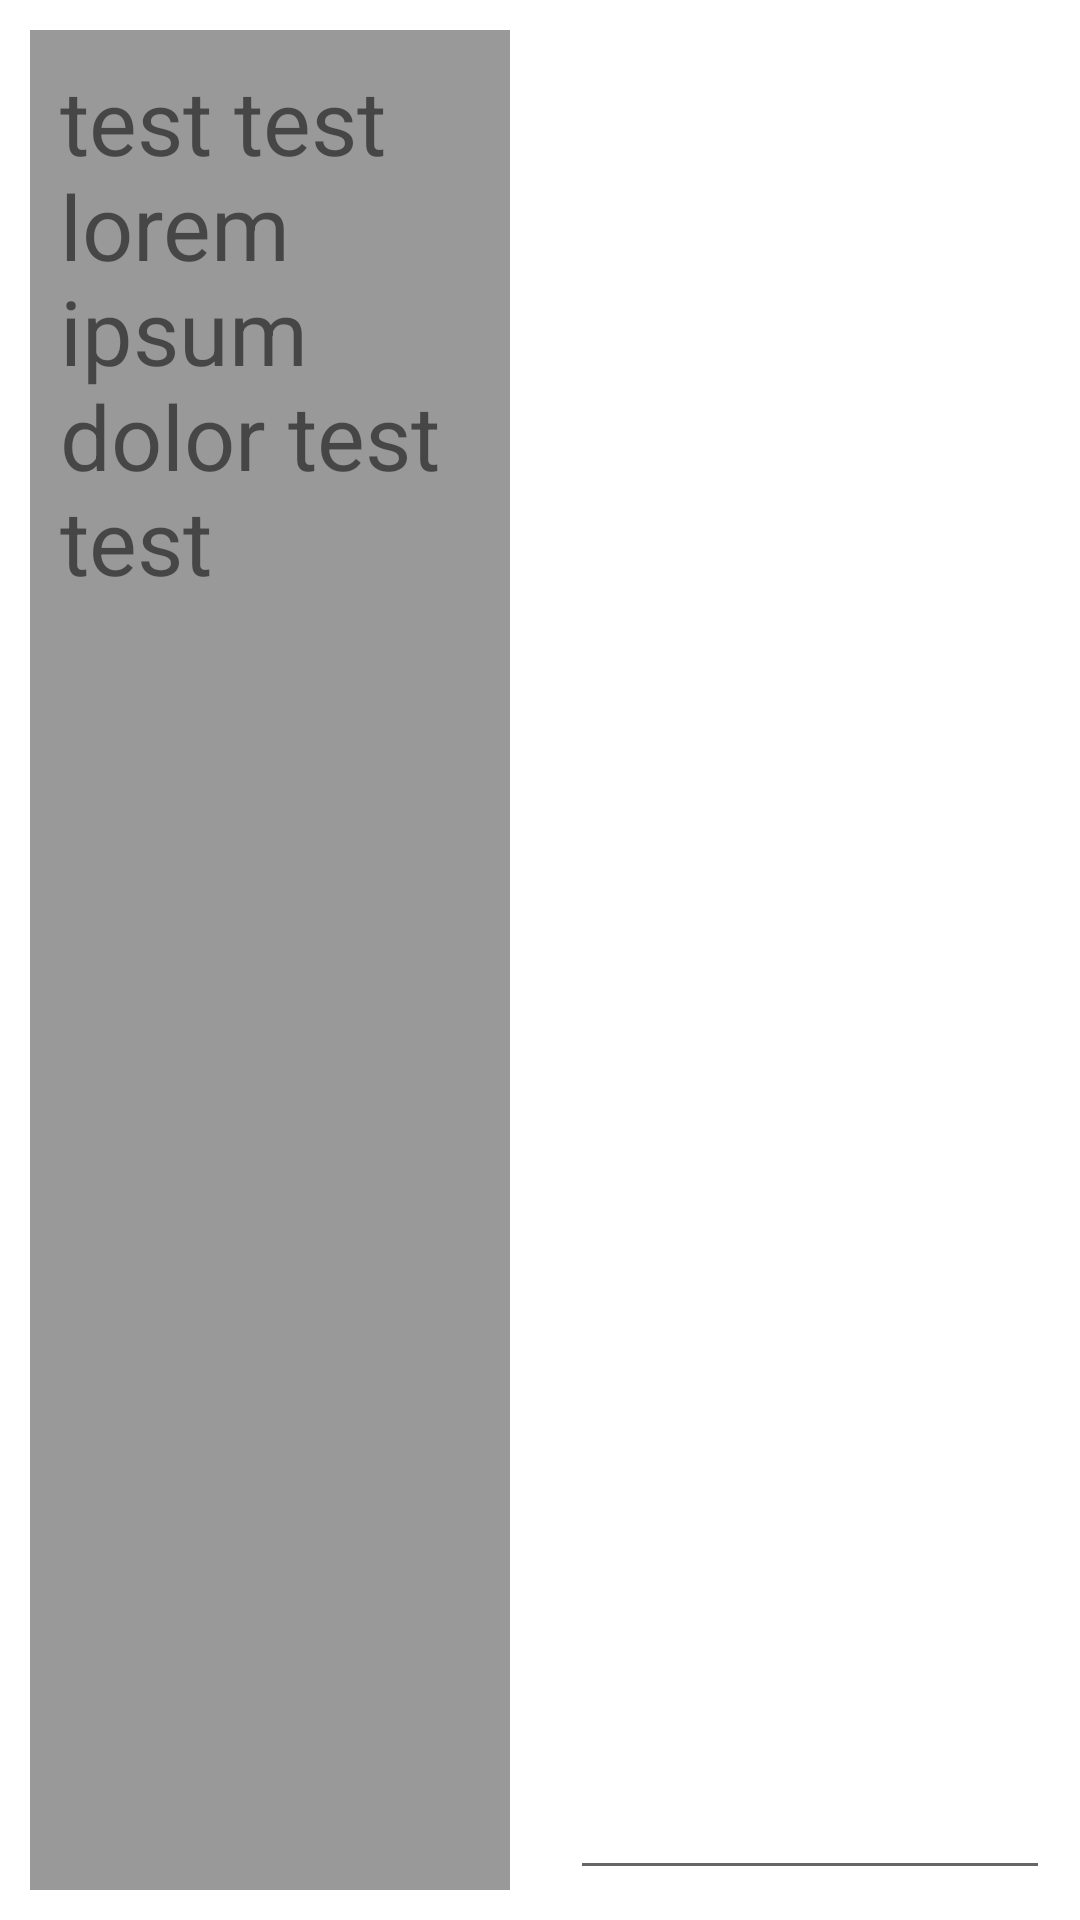

This screen was rendered from an Android layout file. Write that file and the resources it references.
<!-- AndroidManifest.xml: application theme AppTheme -->
<!-- res/layout/fragment_prompt_3.xml -->
<?xml version="1.0" encoding="utf-8"?>
<LinearLayout xmlns:android="http://schemas.android.com/apk/res/android"
    android:layout_width="match_parent"
    android:layout_height="match_parent"
    android:layout_margin="5dp"
    android:orientation="horizontal"
    android:background="@color/prompt_background"
    >

    
    <TextView
        android:layout_width="0px"
        android:layout_height="match_parent"
        android:layout_weight="1"
        android:id="@+id/l2_source_text"
        android:background="#999999"
        android:textSize="30sp"
        android:layout_margin="10sp"
        android:padding="10sp"
        android:text="test test lorem ipsum dolor test test"
        />
    

    <EditText
        android:layout_width="0px"
        android:layout_height="match_parent"
        android:layout_weight="1"
        android:id="@+id/l1_result_text"
        android:layout_margin="10sp"
        android:gravity="top"
        android:inputType="textMultiLine"
        />
    
    


    
        
        
        
        
        

    
        
        
        
        
        

</LinearLayout>
<!-- resources referenced by this layout -->
<resources>
  <color name="prompt_background">#ffffff</color>
  <style name="AppTheme" parent="android:Theme.Material.Light.NoActionBar.Fullscreen">
          <item name="android:windowNoTitle">true</item>
          <item name="android:windowFullscreen">true</item>
          <item name="android:textColorPrimary">@color/text_dark</item>
      </style>
  <color name="text_dark">#424242</color>
</resources>
